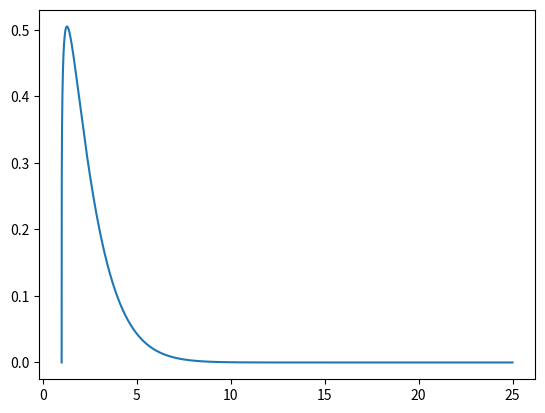

Recreate this plot in Python.
import numpy as np
# x = np.array([3, 4])
# y = np.linalg.norm(x)
#
# yy = np.std(x)

# import matplotlib.pyplot as plt
import math
from  collections import Counter
import random

recall_list = []
dim_1 = []
dim_1.append(0.01)
dim_1.append(0.0072)
dim_1.append(0.0189333333333)

dim_10 = []
dim_10.append(0.2636)
dim_10.append(0.2696)
dim_10.append(0.2756)

dim_15 = []
dim_15.append(0.3708)
dim_15.append(0.3456)
dim_15.append(0.402533333333)

dim_20 = []
dim_20.append(0.3628)
dim_20.append(0.4106)
dim_20.append(0.394666666667)

dim_25 = []
dim_25.append(0.6156)
dim_25.append(0.5184)
dim_25.append(0.507066666667)

dim_50 = []
dim_50.append(0.7224)
dim_50.append(0.764)
dim_50.append(0.762133333333)

dim_75 = []
dim_75.append(0.9144)
dim_75.append(0.8788)
dim_75.append(0.880133333333)
#
# # print(1.0 * sum(dim_1)/dim_1.__len__())
# # print(1.0 * sum(dim_10)/dim_10.__len__())
# # print(1.0 * sum(dim_15)/dim_15.__len__())
# # print(1.0 * sum(dim_20)/dim_20.__len__())
# # print(1.0 * sum(dim_25)/dim_25.__len__())
# # print(1.0 * sum(dim_50)/dim_50.__len__())
# # print(1.0 * sum(dim_75)/dim_75.__len__())
# list1 = [1, 2, 3, 4, 5]
# list2 = [6, 7, 8, 9]
#
# list3 = []
# list3.extend(list1)
# list3.extend(list2)
# print(list3)
#
# cur_min = 0
# cur_max = 10
#
# cur_index = 0
# while cur_index < cur_max:
#     print(cur_index)
#     cur_index = cur_index + 1
# bin_index

# tt = 25
# list_ = []
# for i in range(tt):
#     list_.append(i + 1)
# list_ = np.asarray(list_)
# tt = np.divide(list_, 10)
# print(tt)
#
import numpy as np
from scipy.stats import beta
import scipy.stats as stats
import matplotlib.pyplot as plt
from collections import Counter

import scipy
#


def calc_beta_dist(list_):
    mean_ = np.mean(list_)
    var_ = np.var(list_, ddof=1)

    alpha_ = ((1 - mean_)/var_ - 1/mean_) * mean_ * mean_
    beta_ = alpha_ * (1/mean_ - 1)
    return alpha_, beta_


def compute_alpha_beta(input_ndarray_, min_val_, max_val_):
    sample_mean = np.mean(input_ndarray_)
    sample_var = np.var(input_ndarray_, ddof=1)
    x_bar = float(sample_mean - min_val_) / float(max_val_ - min_val_)
    var_bar = float(sample_var) / math.pow(float(max_val_ - min_val_), 2)
    alpha_ = x_bar * (x_bar * (1 - x_bar)/var_bar - 1)
    beta_ = (1 - x_bar) * (x_bar * (1 - x_bar)/var_bar - 1)

    return alpha_, beta_

#
# ttt = [1, 2, 3, 4, 5]
# ttt = np.asarray(ttt)
# ttt = np.append(ttt, 10)
# print(ttt)
#
# xx = [0.0000000000010544000000000001, 0.19444000000000006, 0.14076, 0.14063999999999999, 0.11916, 0.11960000000000001, 0.091200000000000017, 0.056120000000000003, 0.02724, 0.0054000000000000003, 0.0, 0.0, 0.0, 0.0, 0.0, 0.0, 0.0, 0.0, 0.0, 0.0, 0.0, 0.0, 0.0, 0.0, 0.0]
#
# xx = np.asarray(xx)
# yy = np.array2string(xx, precision=5, separator=',', suppress_small=True)
#
# print(yy)
# # np.set_printoptions(suppress=True)
# # print(xx)
# # print(','.join(map(str, xx)))
#
xx = [0.27464, 0.30212, 0.23568000000000003, 0.13572000000000001, 0.039760000000000004, 0.01196, 0.00011999999999999999, 0.0, 0.0, 0.0, 0.0, 0.0, 0.0, 0.0, 0.0, 0.0, 0.0, 0.0, 0.0, 0.0, 0.0, 0.0, 0.0, 0.0, 0.0]
# xx = [0.47760000000000008, 0.37384000000000006, 0.13404000000000002, 0.014520000000000002, 0.0, 0.0, 0.0, 0.0, 0.0, 0.0, 0.0, 0.0, 0.0, 0.0, 0.0, 0.0, 0.0, 0.0, 0.0, 0.0, 0.0, 0.0, 0.0, 0.0, 0.0 ]
xx = np.asarray(xx)

xk = np.arange(25)
cusm = stats.rv_discrete(name='cusm', values=(xk, xx))
R = cusm.rvs(size=100000)
tt = Counter(R)
mc = np.digitize(R, xk)
# print(mc)
ma,  mb = compute_alpha_beta(mc, 1, 25)

aaa = ma


bbb = mb
cc = 1
dd = 25
x = np.arange(cc, dd, 0.001)
# fig, ax = plt.subplots(1, 1)
# ax.plot(x, beta.pdf(x, aaa, bbb), 'r-', lw=5, alpha=0.6, label='beta pdf')
y = beta.pdf(x, aaa, bbb,  loc=1, scale=25)
plt.plot(x, y)
plt.show()

for ii in range(25):
    if ii == 0:
        print(beta.cdf(ii, aaa, bbb, loc=cc, scale=25))
    else:
        t1 = beta.cdf(ii, aaa, bbb, loc=cc, scale=25)
        t2 = beta.cdf(ii + 1, aaa, bbb, loc=cc, scale=25)
        print(t2 - t1)

print('done')


